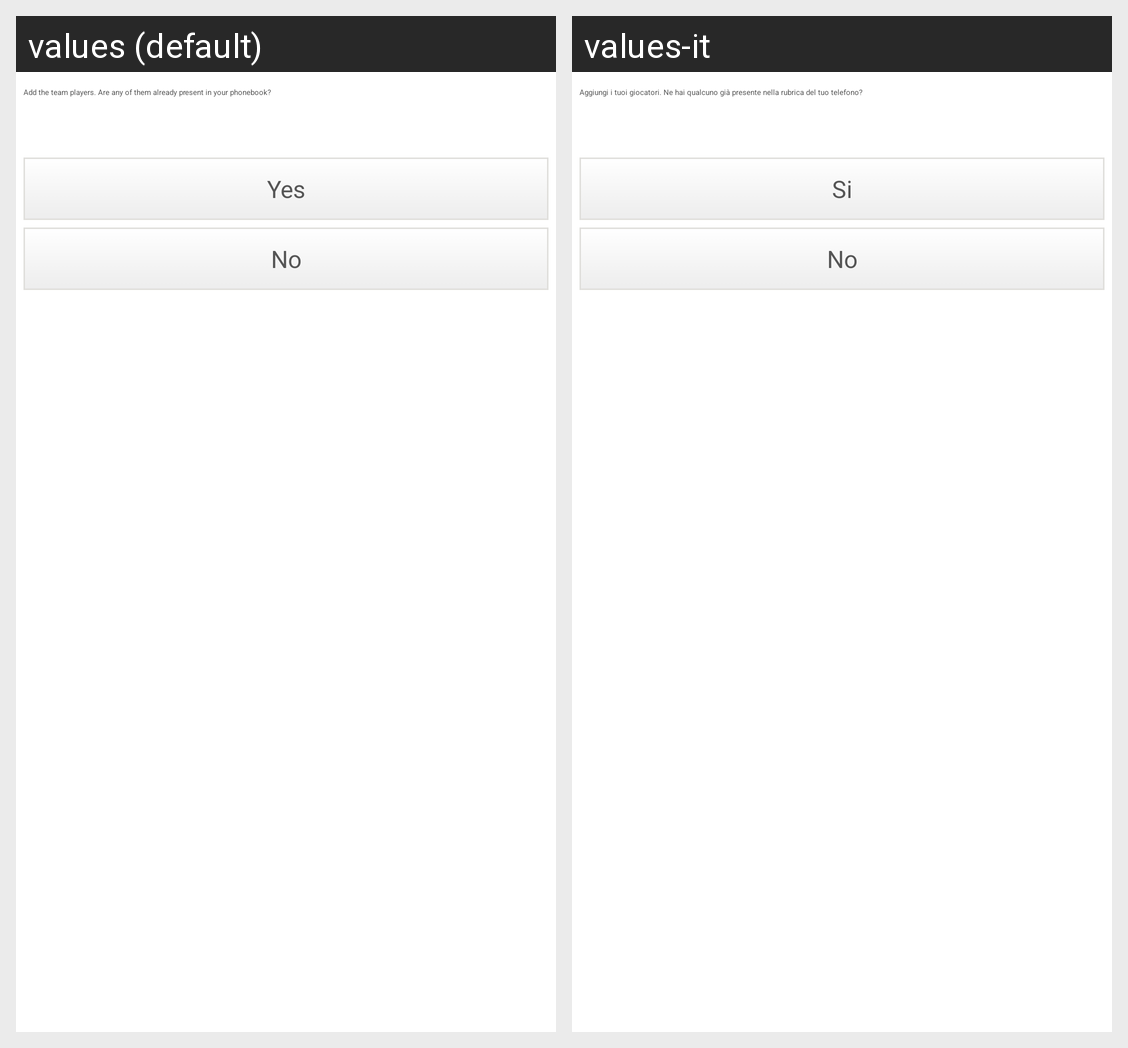

The same Android screen rendered under two of its app's locales, left to right. List the strings drawn on it with the default value and each locale's translation.
Android screen res/layout/fragment_enter_player_info.xml rendered under 2 locales, left to right: values (default), values-it. Device: Nexus 5 (rendered at 1080×1920; each locale shown at half size, 540×960, under a caption strip naming it); theme Theme.MyTeamManager.
Strings drawn on this screen, with the default value and each locale's value (text and hints the layout hard-codes, and strings that could not be matched under every locale, appear in the picture but are not listed):

enter_player_info
  values: Add the team players. Are any of them already present in your phonebook?
  values-it: Aggiungi i tuoi giocatori. Ne hai qualcuno già presente nella rubrica del tuo telefono?

label_yes
  values: Yes
  values-it: Si

label_no
  values: No
  values-it: No
